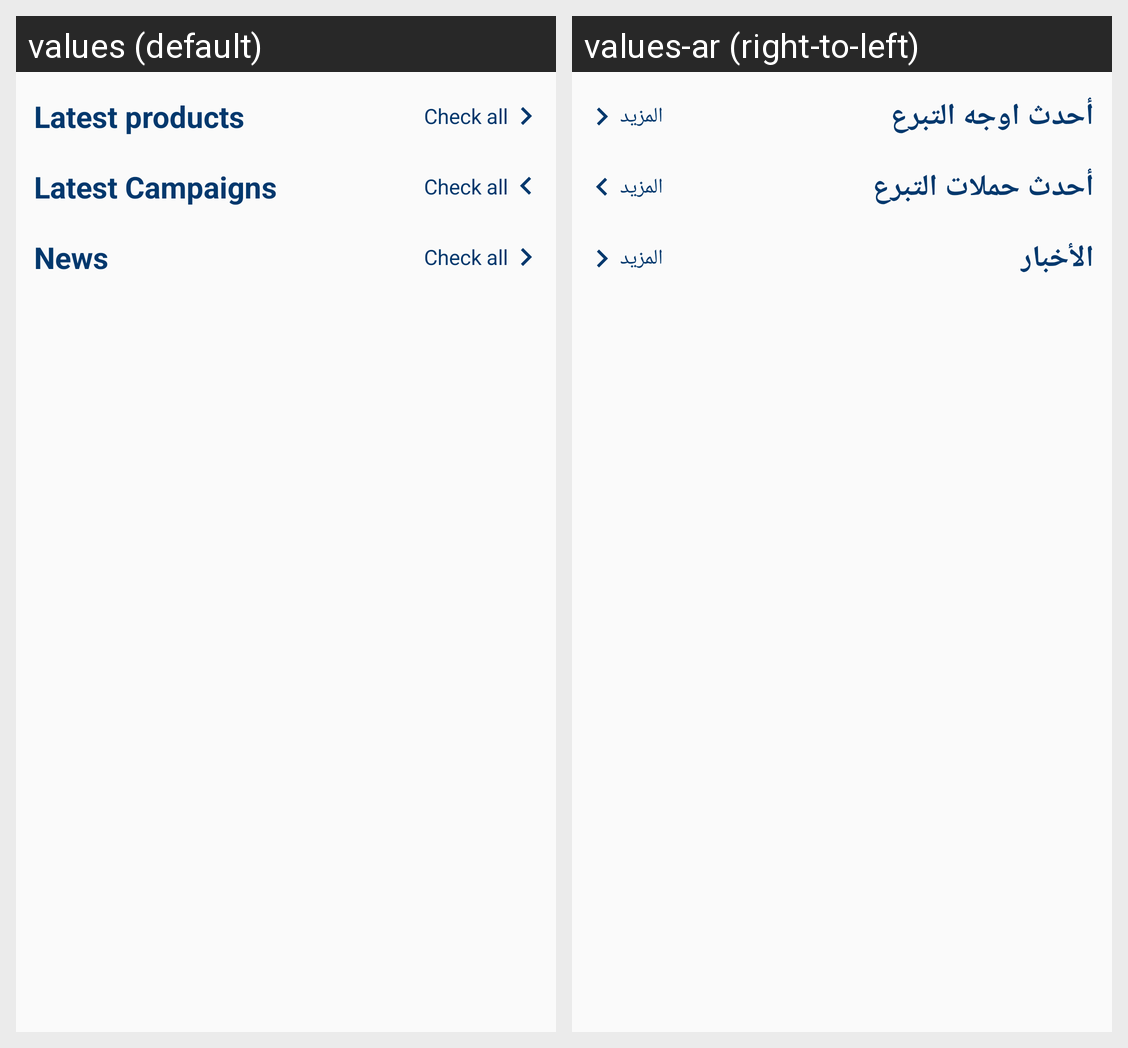

Locale-by-locale string values for the Android screen shown in this grid:
Android screen res/layout/fragment_home.xml rendered under 2 locales, left to right: values (default), values-ar (right-to-left). Device: Nexus 5 (rendered at 1080×1920; each locale shown at half size, 540×960, under a caption strip naming it); theme AppTheme.
Strings drawn on this screen, with the default value and each locale's value (text and hints the layout hard-codes, and strings that could not be matched under every locale, appear in the picture but are not listed):

latest_products
  values: Latest products
  values-ar: أحدث اوجه التبرع

check_all
  values: Check all
  values-ar: المزيد

latest_causes
  values: Latest Campaigns
  values-ar: أحدث حملات التبرع

news
  values: News
  values-ar: الأخبار
